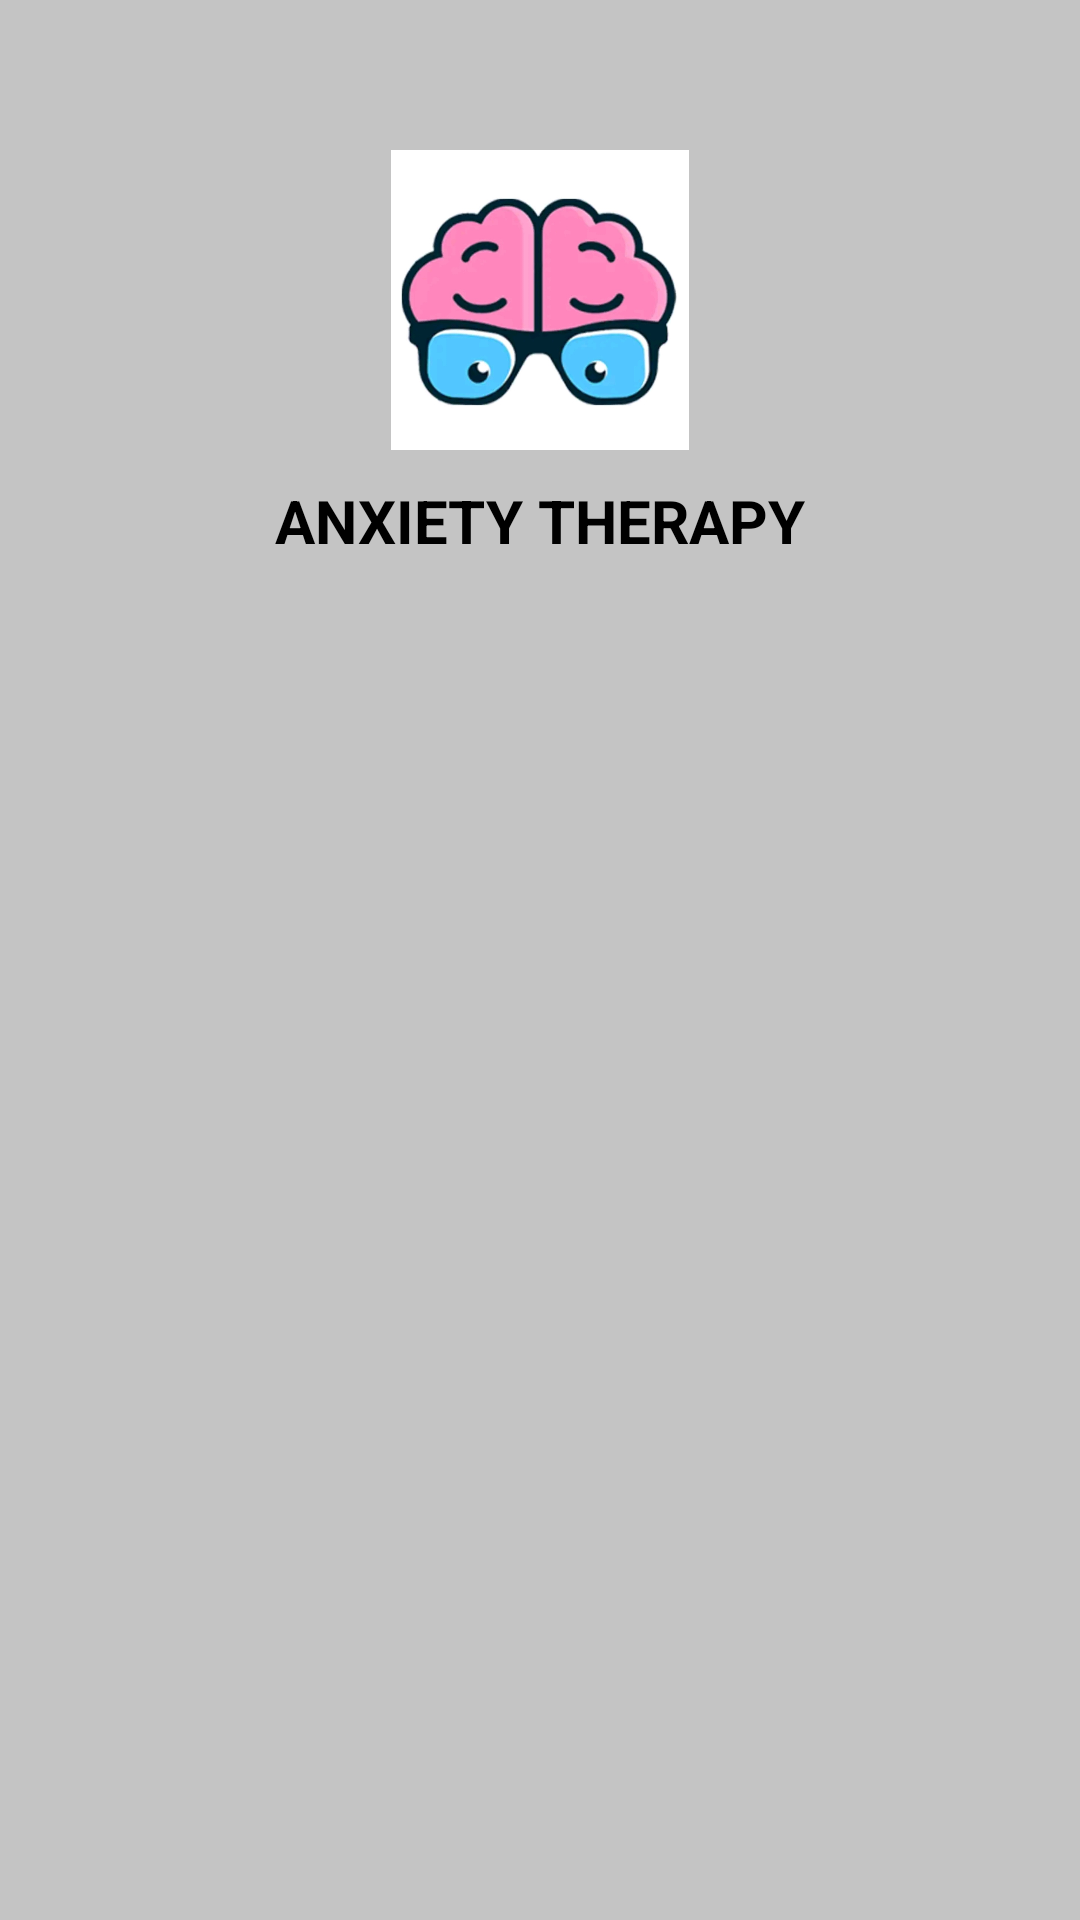

Android layout source for this screen:
<!-- AndroidManifest.xml: application theme Theme.AnxietyTherapy -->
<!-- res/layout/nav_header_main.xml -->
<?xml version="1.0" encoding="utf-8"?>
<LinearLayout
    xmlns:android="http://schemas.android.com/apk/res/android"
    android:layout_width="match_parent"
    android:orientation="vertical"
    android:padding="30dp"
    android:background="@color/cardview_shadow_start_color"
    android:layout_height="wrap_content">

    <ImageView

        android:layout_width="100dp"
        android:layout_height="100dp"
        android:layout_marginTop="20dp"
        android:src="@drawable/splashimage"
        android:layout_gravity="center"
        />

    <TextView
        android:padding="10dp"
        android:layout_width="wrap_content"
        android:layout_height="wrap_content"
        android:text="ANXIETY THERAPY"
        android:textColor="@color/black"
        android:textSize="20sp"
        android:textStyle="bold"
        android:maxLines="1"
        android:layout_gravity="center"/>

</LinearLayout>
<!-- resources referenced by this layout -->
<resources>
  <color name="black">#000000</color>
  <!-- drawable splashimage: jpg bitmap (drawable, 90368 bytes) -->
  <style name="Theme.AnxietyTherapy" parent="Theme.AppCompat.Light.DarkActionBar">
          
  
          
      </style>
</resources>
